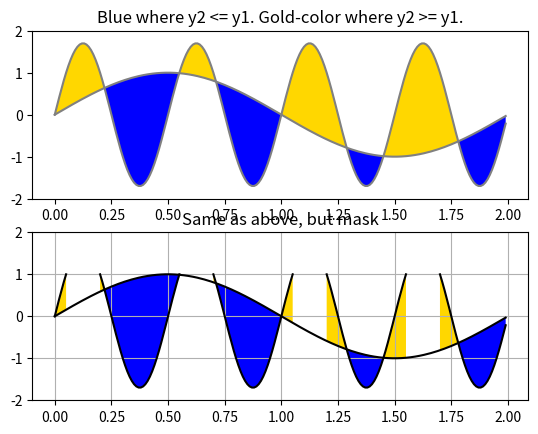

Source code (Python):
import matplotlib.pyplot as plt
import numpy as np

x = np.arange(0.0, 2, 0.01)
y1 = np.sin(np.pi*x)
y2 = 1.7*np.sin(4*np.pi*x)

fig = plt.figure()
axes1 = fig.add_subplot(211)
axes1.plot(x, y1, x, y2, color='grey')
axes1.fill_between(x, y1, y2, where=y2<=y1, facecolor='blue', interpolate=True)
axes1.fill_between(x, y1, y2, where=y2>=y1, facecolor='gold', interpolate=True)
axes1.set_title('Blue where y2 <= y1. Gold-color where y2 >= y1.')
axes1.set_ylim(-2,2)

# Mask values in y2 with value greater than 1.0
y2 = np.ma.masked_greater(y2, 1.0)
axes2 = fig.add_subplot(212, sharex=axes1)
axes2.plot(x, y1, x, y2, color='black')
axes2.fill_between(x, y1, y2, where=y2<=y1, facecolor='blue', interpolate=True)
axes2.fill_between(x, y1, y2, where=y2>=y1, facecolor='gold', interpolate=True)
axes2.set_title('Same as above, but mask')
axes2.set_ylim(-2,2)
axes2.grid('on')

plt.show()